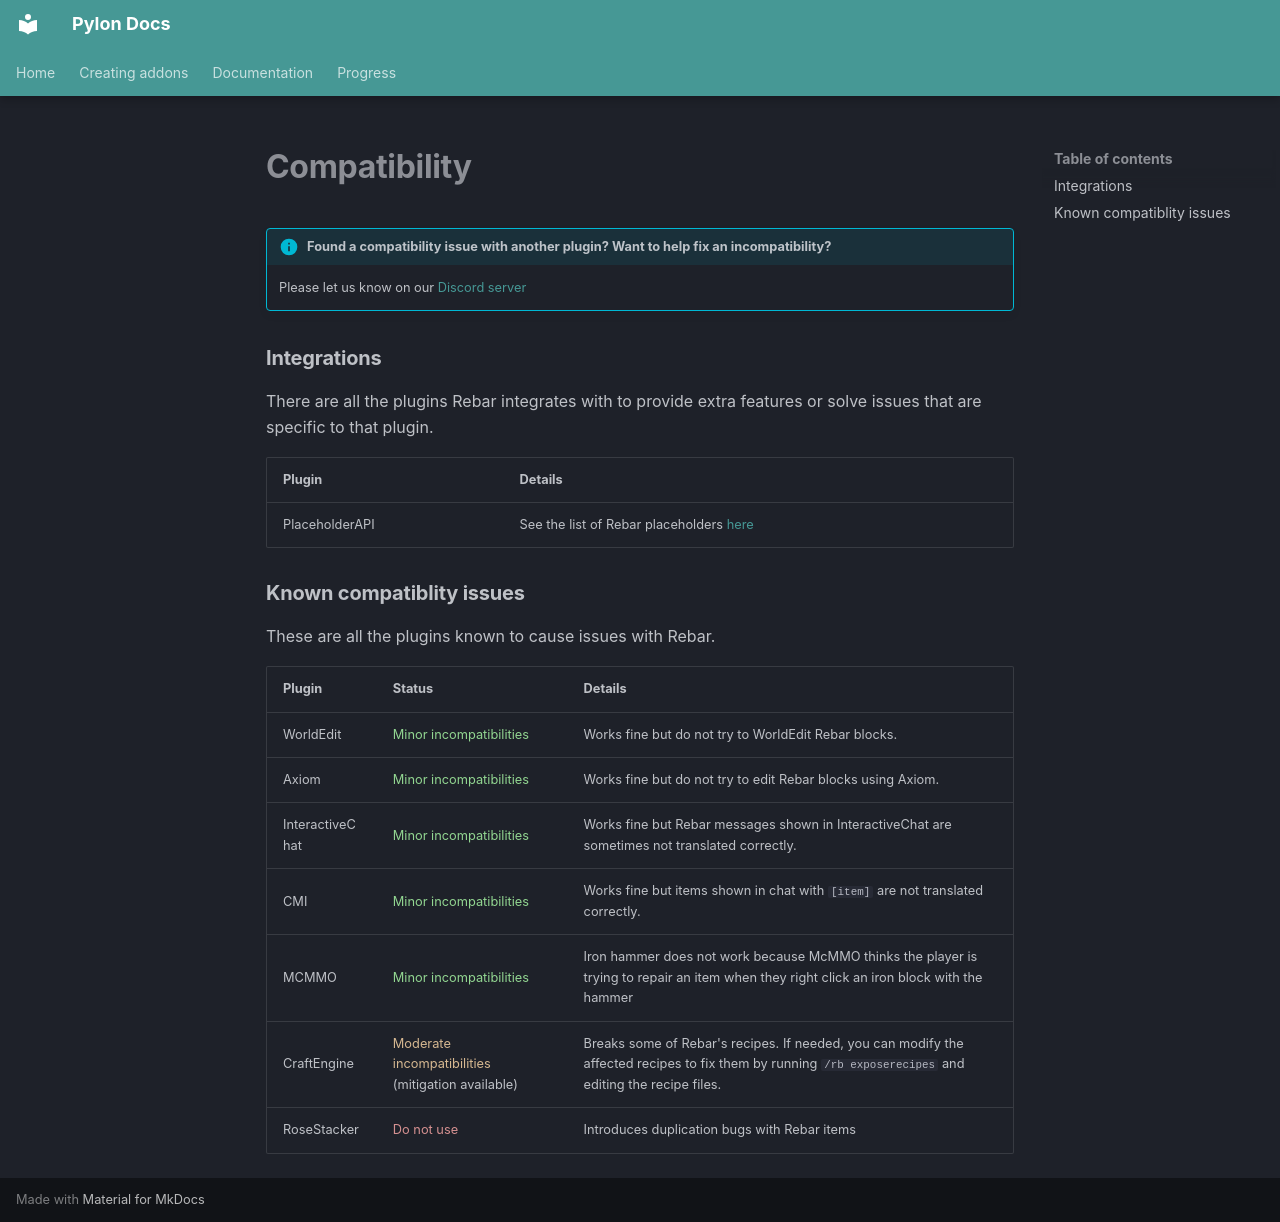

repository: pylonmc/docs · page: en/home/compatibility/index.html · generator: mkdocs

!!! info "Found a compatibility issue with another plugin? Want to help fix an incompatibility?"
    Please let us know on our [Discord server](https://discord.gg/4tMAnBAacW)

### Integrations

There are all the plugins Rebar integrates with to provide extra features or solve issues that are specific to that plugin.

| Plugin                            | Details                               |
|-----------------------------------|---------------------------------------|
| PlaceholderAPI                    | See the list of Rebar placeholders [here](placeholders.md) |

### Known compatiblity issues

These are all the plugins known to cause issues with Rebar.

| Plugin                            | Status | Details                               |
|-----------------------------------|--------|-------------------------------|
| WorldEdit                         | <span class="compatibility-status-minor-incompatibilities">Minor incompatibilities</span> | Works fine but do not try to WorldEdit Rebar blocks. |
| Axiom                             | <span class="compatibility-status-minor-incompatibilities">Minor incompatibilities</span> | Works fine but do not try to edit Rebar blocks using Axiom. |
| InteractiveChat                   | <span class="compatibility-status-minor-incompatibilities">Minor incompatibilities</span> | Works fine but Rebar messages shown in InteractiveChat are sometimes not translated correctly. |
| CMI                               | <span class="compatibility-status-minor-incompatibilities">Minor incompatibilities</span> | Works fine but items shown in chat with `[item]` are not translated correctly. |
| MCMMO                             | <span class="compatibility-status-minor-incompatibilities">Minor incompatibilities</span> | Iron hammer does not work because McMMO thinks the player is trying to repair an item when they right click an iron block with the hammer |
| CraftEngine                       | <span class="compatibility-status-moderate-incompatibilities">Moderate incompatibilities</span> (mitigation available) | Breaks some of Rebar's recipes. If needed, you can modify the affected recipes to fix them by running `/rb exposerecipes` and editing the recipe files. |
| RoseStacker                       | <span class="compatibility-status-do-not-use">Do not use</span> | Introduces duplication bugs with Rebar items |
